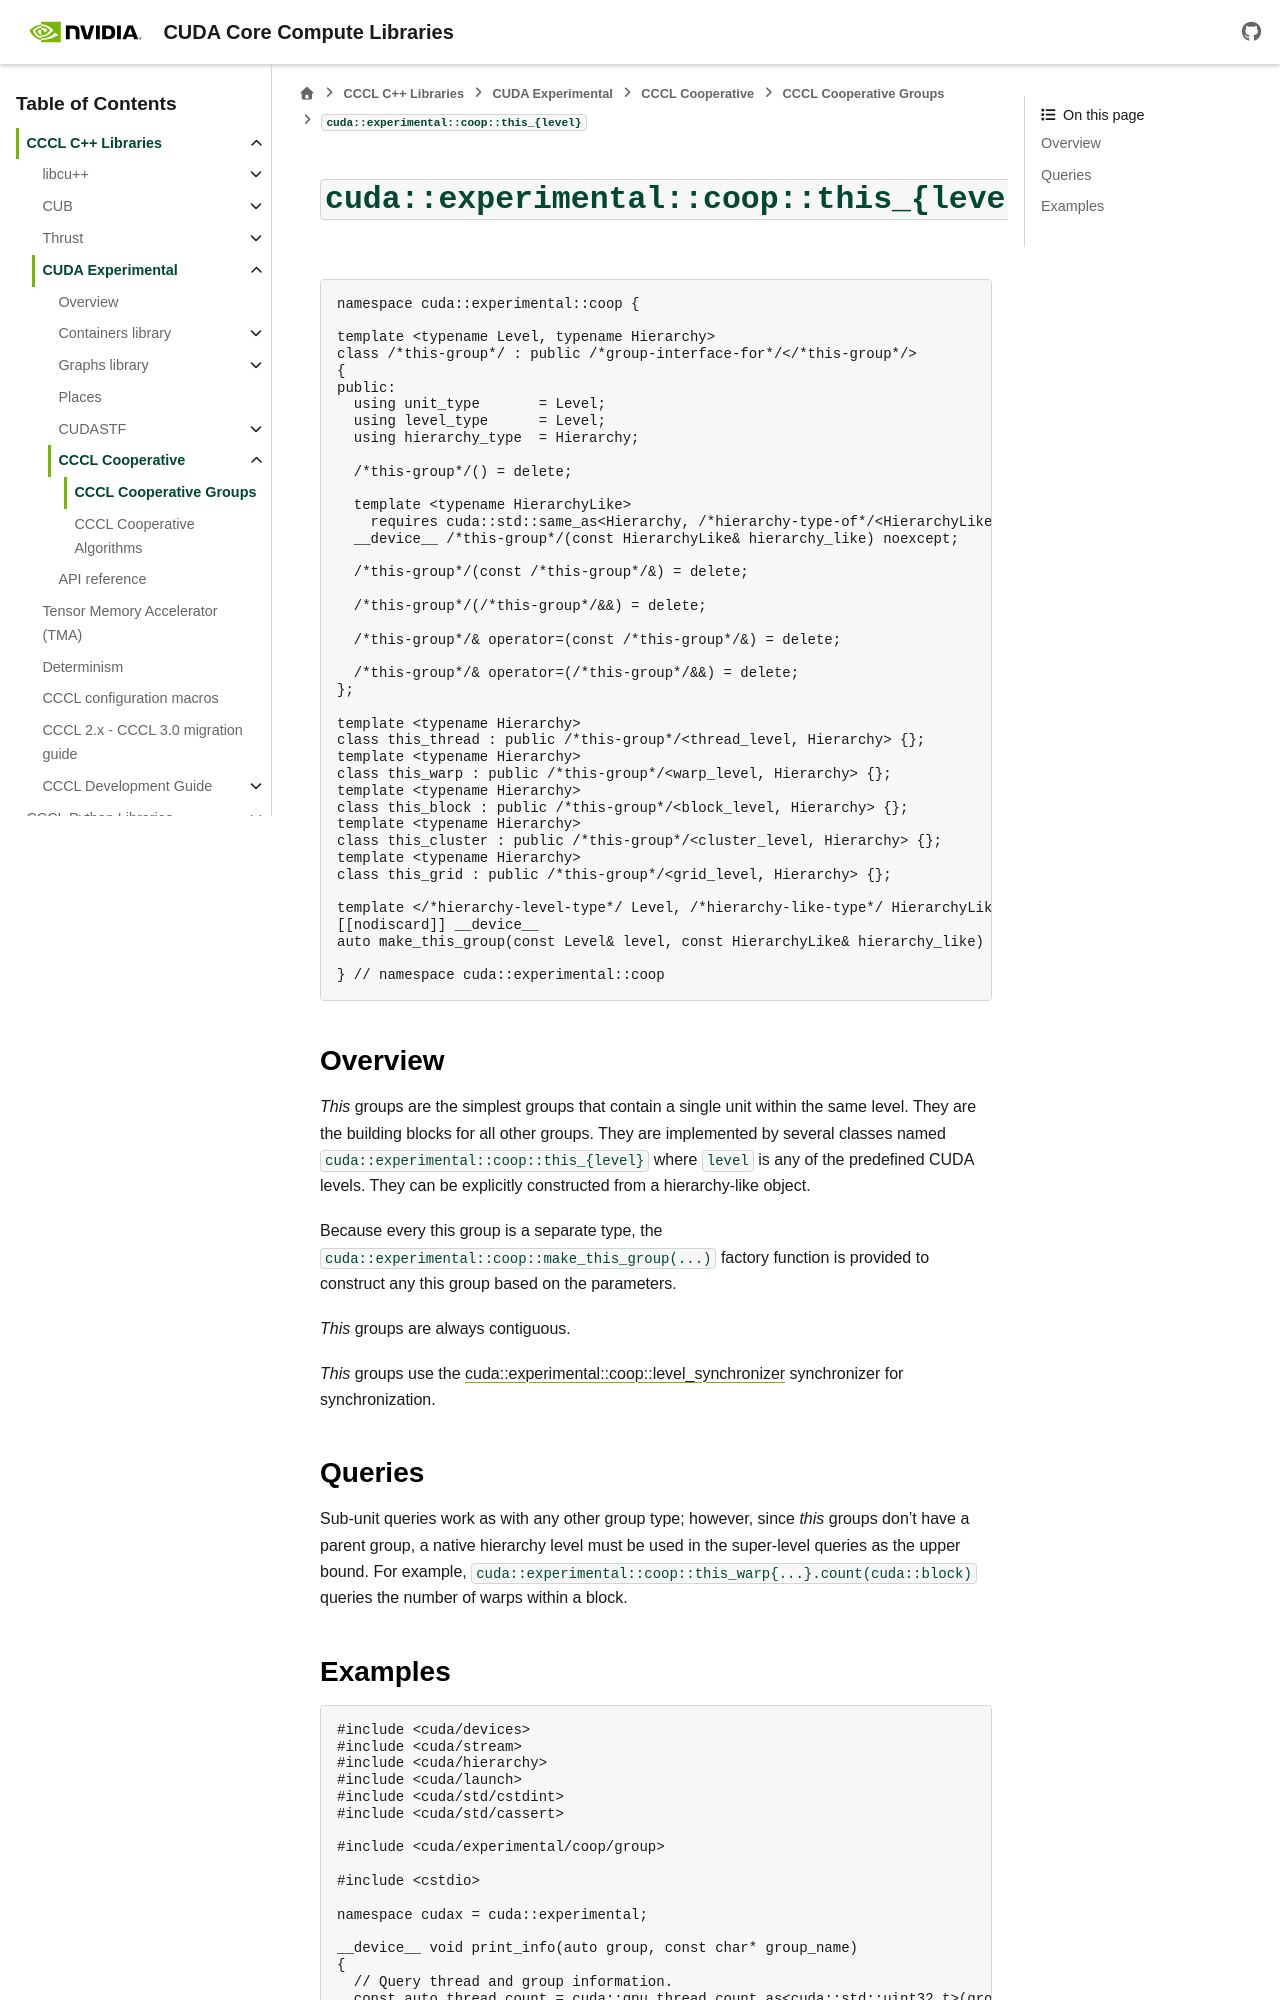

repository: Izpiz06/cccl · page: docs/unstable/cudax/coop/group/this_group.html · generator: sphinx

.. _cudax-coop-group-this-group:

``cuda::experimental::coop::this_{level}``
==========================================

.. code:: cuda

  namespace cuda::experimental::coop {

  template <typename Level, typename Hierarchy>
  class /*this-group*/ : public /*group-interface-for*/</*this-group*/>
  {
  public:
    using unit_type       = Level;
    using level_type      = Level;
    using hierarchy_type  = Hierarchy;

    /*this-group*/() = delete;

    template <typename HierarchyLike>
      requires cuda::std::same_as<Hierarchy, /*hierarchy-type-of*/<HierarchyLike>>
    __device__ /*this-group*/(const HierarchyLike& hierarchy_like) noexcept;

    /*this-group*/(const /*this-group*/&) = delete;

    /*this-group*/(/*this-group*/&&) = delete;

    /*this-group*/& operator=(const /*this-group*/&) = delete;

    /*this-group*/& operator=(/*this-group*/&&) = delete;
  };

  template <typename Hierarchy>
  class this_thread : public /*this-group*/<thread_level, Hierarchy> {};
  template <typename Hierarchy>
  class this_warp : public /*this-group*/<warp_level, Hierarchy> {};
  template <typename Hierarchy>
  class this_block : public /*this-group*/<block_level, Hierarchy> {};
  template <typename Hierarchy>
  class this_cluster : public /*this-group*/<cluster_level, Hierarchy> {};
  template <typename Hierarchy>
  class this_grid : public /*this-group*/<grid_level, Hierarchy> {};

  template </*hierarchy-level-type*/ Level, /*hierarchy-like-type*/ HierarchyLike>
  [[nodiscard]] __device__
  auto make_this_group(const Level& level, const HierarchyLike& hierarchy_like) noexcept;

  } // namespace cuda::experimental::coop

Overview
--------

*This* groups are the simplest groups that contain a single unit within the same level. They are the building blocks for all other groups. They are implemented by several classes named ``cuda::experimental::coop::this_{level}`` where ``level`` is any of the predefined CUDA levels. They can be explicitly constructed from a hierarchy-like object.

Because every this group is a separate type, the ``cuda::experimental::coop::make_this_group(...)`` factory function is provided to construct any this group based on the parameters.

*This* groups are always contiguous.

*This* groups use the :ref:`cuda::experimental::coop::level_synchronizer <cudax-coop-group-synchronizer-level-synchronizer>` synchronizer for synchronization.

Queries
-------

Sub-unit queries work as with any other group type; however, since *this* groups don't have a parent group, a native hierarchy level must be used in the super-level queries as the upper bound. For example, ``cuda::experimental::coop::this_warp{...}.count(cuda::block)`` queries the number of warps within a block.
